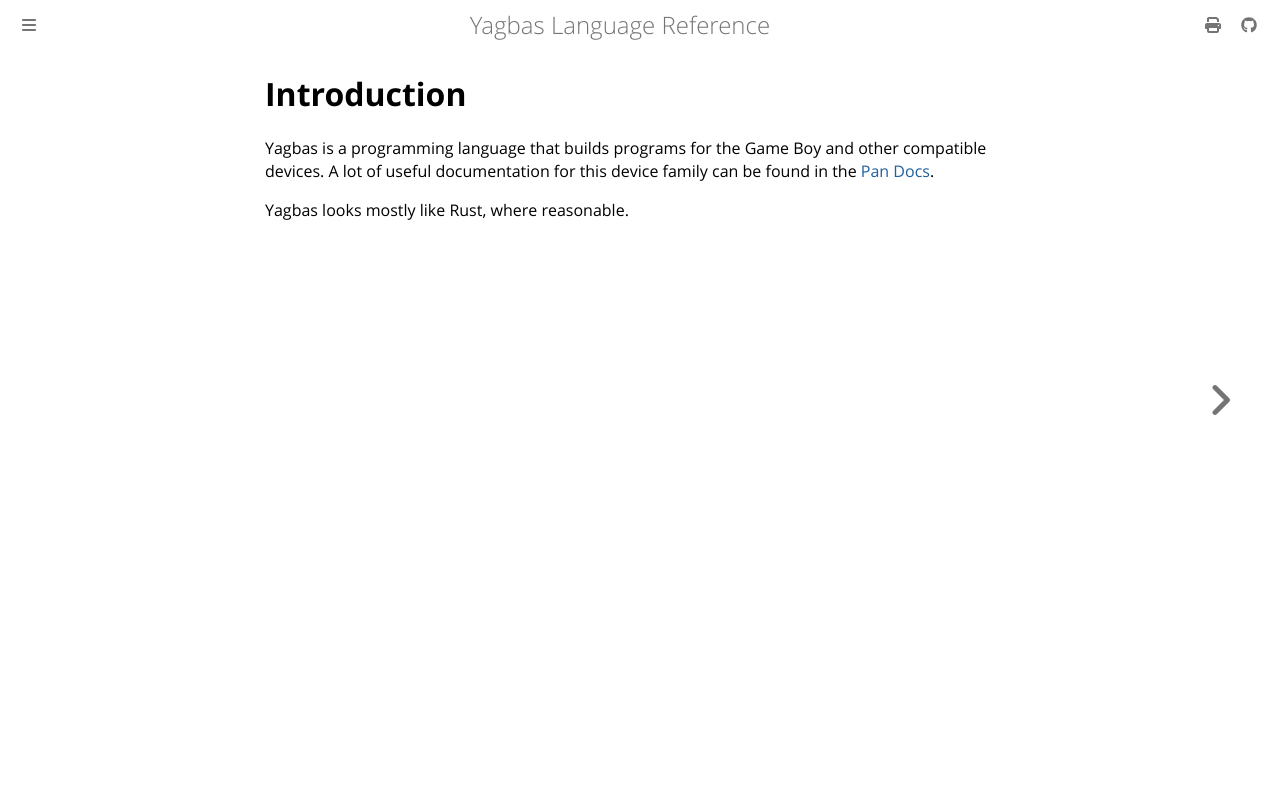

repository: Lokathor/yagbas · page: introduction.html · generator: mdbook

# Introduction

Yagbas is a programming language that builds programs for the Game Boy and other
compatible devices. A lot of useful documentation for this device family can be
found in the [Pan Docs](https://gbdev.io/pandocs/).

Yagbas looks mostly like Rust, where reasonable.
